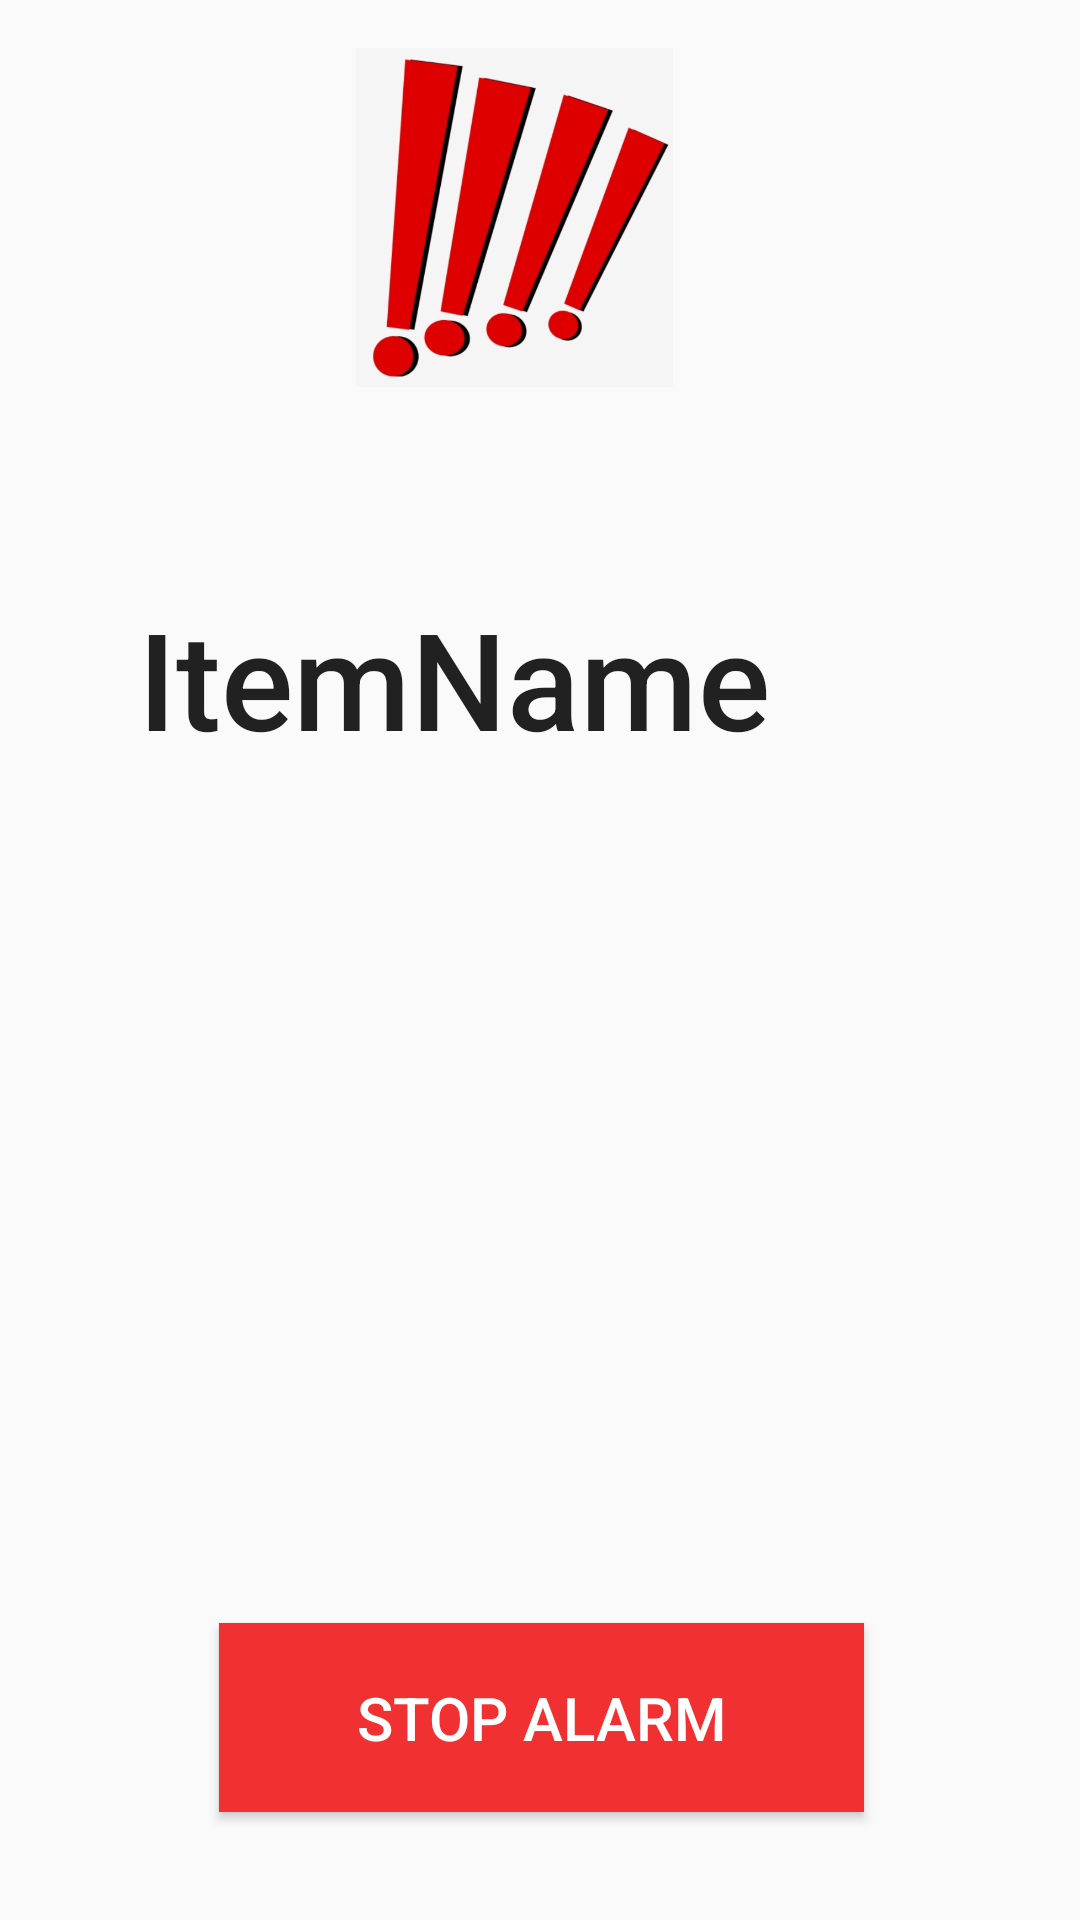

This screen was rendered from an Android layout file. Write that file and the resources it references.
<!-- AndroidManifest.xml: application theme AppTheme -->
<!-- res/layout/stop_alarm.xml -->
<?xml version="1.0" encoding="utf-8"?>
<android.support.constraint.ConstraintLayout xmlns:android="http://schemas.android.com/apk/res/android"
    xmlns:app="http://schemas.android.com/apk/res-auto"
    xmlns:tools="http://schemas.android.com/tools"
    android:id="@+id/stop_alarm"
    android:layout_width="match_parent"
    android:layout_height="match_parent">

    <ImageView
        android:id="@+id/imageView4"
        android:layout_width="185dp"
        android:layout_height="113dp"
        android:layout_marginTop="16dp"
        android:layout_marginEnd="96dp"
        app:layout_constraintEnd_toEndOf="parent"
        app:layout_constraintTop_toTopOf="parent"
        app:srcCompat="@drawable/exclamatioin" />

    <TextView
        android:id="@+id/text_stop_prompt"
        android:layout_width="250dp"
        android:layout_height="wrap_content"
        android:layout_marginTop="196dp"
        android:layout_marginEnd="64dp"
        android:text="ItemName"
        android:textAppearance="@style/TextAppearance.AppCompat.Body2"

        android:textSize="45dp"
        app:layout_constraintEnd_toEndOf="parent"
        app:layout_constraintTop_toTopOf="parent" />

    <TextView
        android:id="@+id/text_stop_hour_min"
        android:layout_width="189dp"
        android:layout_height="62dp"
        android:layout_marginEnd="112dp"
        android:layout_marginBottom="164dp"
        android:textAppearance="@style/TextAppearance.AppCompat.Body2"
        android:textSize="25dp"
        app:layout_constraintBottom_toBottomOf="parent"
        app:layout_constraintEnd_toEndOf="parent" />

    <Button
        android:id="@+id/button_stop_alarm"
        android:layout_width="215dp"
        android:layout_height="63dp"
        android:layout_marginStart="8dp"
        android:layout_marginEnd="8dp"
        android:layout_marginBottom="36dp"
        android:background="#f13131"
        android:text="STOP ALARM"
        android:textAppearance="@style/TextAppearance.AppCompat.Light.SearchResult.Title"
        android:textColor="#ffffff"
        app:layout_constraintBottom_toBottomOf="parent"
        app:layout_constraintEnd_toEndOf="parent"
        app:layout_constraintHorizontal_bias="0.503"
        app:layout_constraintStart_toStartOf="parent" />
</android.support.constraint.ConstraintLayout>
<!-- resources referenced by this layout -->
<resources>
  <!-- drawable exclamatioin: png bitmap (drawable, 144910 bytes) -->
  <style name="AppTheme" parent="Theme.AppCompat.Light.DarkActionBar">
          
          <item name="colorPrimary">@color/colorPrimary</item>
          <item name="colorPrimaryDark">@color/colorPrimaryDark</item>
          <item name="colorAccent">@color/colorAccent</item>
      </style>
  <color name="colorPrimary">#f44336</color>
  <color name="colorPrimaryDark">#ba000d</color>
  <color name="colorAccent">#D81B60</color>
</resources>
